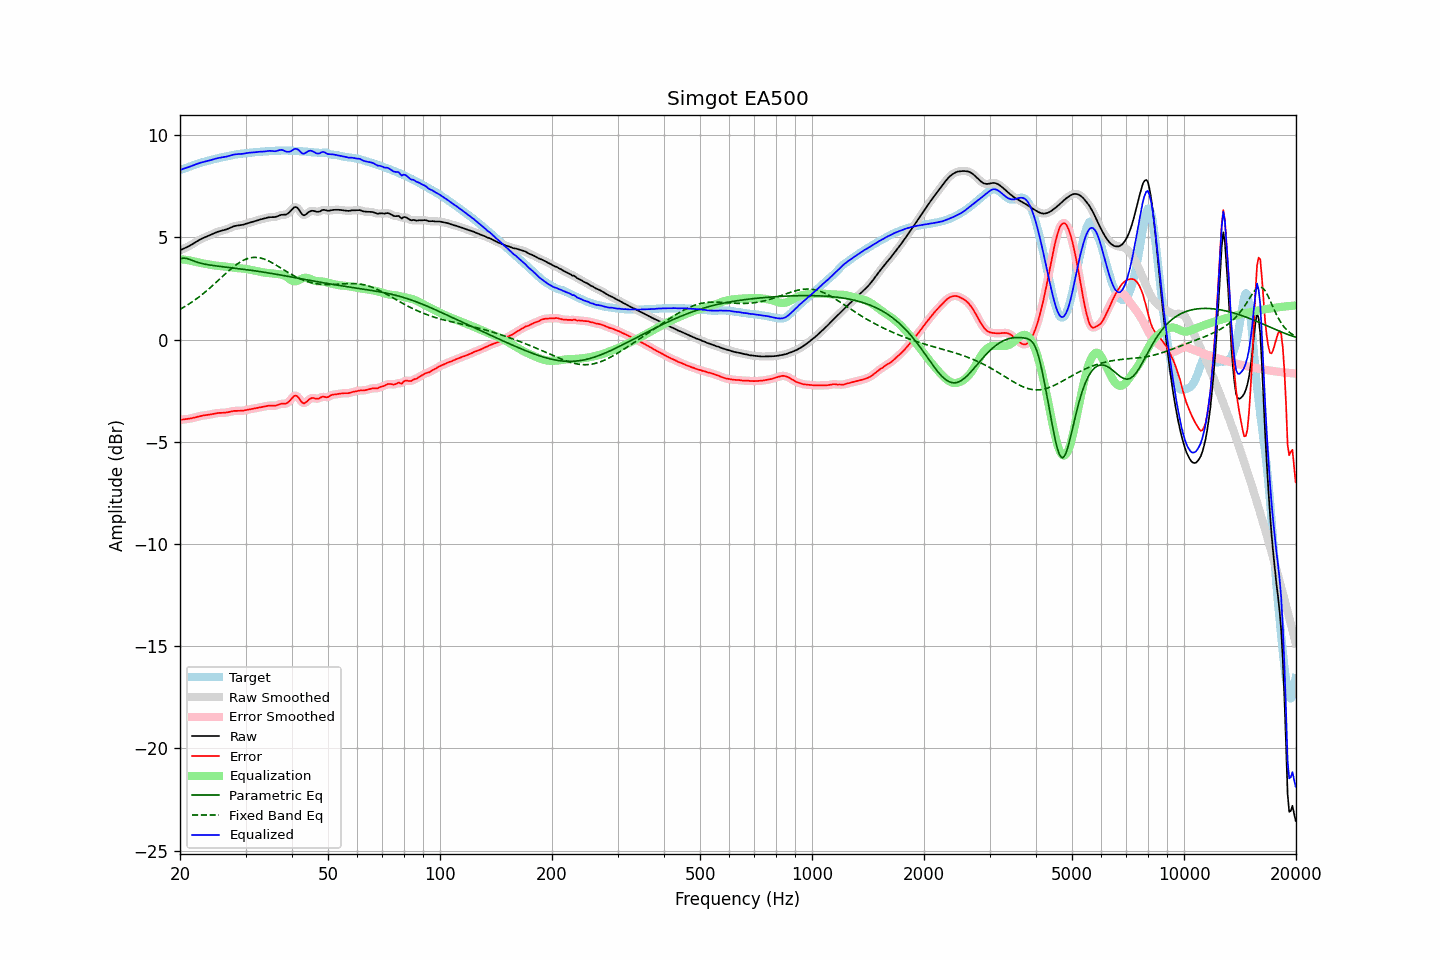

The file beside this chart, header and first rows:
frequency, raw, error, smoothed, error_smoothed, equalization, parametric_eq, fixed_band_eq, equalized_raw, equalized_smoothed, target
20.00, 4.36, -3.93, 4.36, -3.93, 3.93, 3.95, 1.48, 8.29, 8.29, 8.29
20.20, 4.40, -3.92, 4.40, -3.92, 3.92, 3.96, 1.52, 8.32, 8.32, 8.32
20.40, 4.43, -3.91, 4.43, -3.91, 3.91, 3.98, 1.56, 8.35, 8.35, 8.34
20.61, 4.47, -3.90, 4.47, -3.90, 3.90, 3.97, 1.61, 8.37, 8.37, 8.37
20.81, 4.50, -3.89, 4.51, -3.89, 3.89, 3.97, 1.66, 8.40, 8.40, 8.40
21.02, 4.54, -3.88, 4.54, -3.88, 3.88, 3.94, 1.71, 8.42, 8.42, 8.43
21.23, 4.58, -3.87, 4.59, -3.87, 3.87, 3.92, 1.76, 8.45, 8.45, 8.46
21.44, 4.63, -3.86, 4.63, -3.86, 3.85, 3.89, 1.81, 8.48, 8.48, 8.49
21.66, 4.68, -3.84, 4.68, -3.84, 3.83, 3.86, 1.86, 8.51, 8.51, 8.52
21.87, 4.73, -3.81, 4.73, -3.81, 3.81, 3.83, 1.92, 8.54, 8.54, 8.54
22.09, 4.78, -3.79, 4.78, -3.79, 3.79, 3.80, 1.97, 8.57, 8.57, 8.57
22.31, 4.83, -3.77, 4.83, -3.77, 3.78, 3.77, 2.03, 8.60, 8.60, 8.60
22.54, 4.87, -3.75, 4.87, -3.75, 3.76, 3.75, 2.09, 8.63, 8.63, 8.62
22.76, 4.91, -3.74, 4.91, -3.74, 3.74, 3.73, 2.15, 8.65, 8.65, 8.65
22.99, 4.95, -3.72, 4.95, -3.72, 3.73, 3.71, 2.21, 8.67, 8.67, 8.67
23.22, 4.98, -3.71, 4.98, -3.71, 3.71, 3.69, 2.28, 8.69, 8.69, 8.69
23.45, 5.01, -3.70, 5.01, -3.70, 3.70, 3.68, 2.34, 8.71, 8.71, 8.71
23.69, 5.05, -3.69, 5.05, -3.69, 3.68, 3.66, 2.41, 8.73, 8.73, 8.74
23.92, 5.08, -3.68, 5.08, -3.68, 3.67, 3.65, 2.48, 8.75, 8.75, 8.76
24.16, 5.12, -3.66, 5.12, -3.66, 3.66, 3.64, 2.55, 8.77, 8.77, 8.78
24.40, 5.15, -3.64, 5.15, -3.64, 3.64, 3.63, 2.62, 8.79, 8.80, 8.80
24.65, 5.19, -3.63, 5.19, -3.63, 3.63, 3.61, 2.69, 8.82, 8.82, 8.82
24.89, 5.22, -3.61, 5.22, -3.61, 3.62, 3.60, 2.76, 8.84, 8.84, 8.84
25.14, 5.25, -3.60, 5.25, -3.60, 3.61, 3.59, 2.83, 8.86, 8.86, 8.85
25.39, 5.28, -3.59, 5.28, -3.59, 3.60, 3.59, 2.91, 8.88, 8.88, 8.87
25.65, 5.30, -3.59, 5.30, -3.59, 3.59, 3.58, 2.98, 8.89, 8.89, 8.89
25.91, 5.32, -3.59, 5.32, -3.59, 3.59, 3.57, 3.05, 8.91, 8.91, 8.91
26.16, 5.34, -3.58, 5.34, -3.58, 3.58, 3.56, 3.12, 8.92, 8.92, 8.92
26.43, 5.36, -3.58, 5.36, -3.58, 3.57, 3.55, 3.20, 8.93, 8.93, 8.94
26.69, 5.39, -3.57, 5.39, -3.57, 3.56, 3.54, 3.27, 8.95, 8.95, 8.96
26.96, 5.42, -3.55, 5.42, -3.55, 3.55, 3.53, 3.34, 8.97, 8.97, 8.97
27.23, 5.46, -3.54, 5.46, -3.54, 3.53, 3.52, 3.41, 8.99, 8.99, 8.99
27.50, 5.49, -3.52, 5.49, -3.52, 3.52, 3.51, 3.47, 9.02, 9.01, 9.01
27.77, 5.52, -3.50, 5.52, -3.50, 3.51, 3.50, 3.54, 9.04, 9.04, 9.03
28.05, 5.55, -3.49, 5.55, -3.49, 3.50, 3.49, 3.60, 9.05, 9.05, 9.04
28.33, 5.57, -3.49, 5.57, -3.49, 3.50, 3.48, 3.66, 9.06, 9.06, 9.05
28.62, 5.58, -3.49, 5.58, -3.49, 3.49, 3.47, 3.72, 9.07, 9.07, 9.07
28.90, 5.59, -3.49, 5.59, -3.49, 3.48, 3.46, 3.77, 9.07, 9.07, 9.08
29.19, 5.60, -3.49, 5.60, -3.49, 3.48, 3.45, 3.82, 9.08, 9.08, 9.09
29.48, 5.61, -3.48, 5.61, -3.48, 3.47, 3.44, 3.86, 9.08, 9.09, 9.09
29.78, 5.64, -3.47, 5.64, -3.47, 3.46, 3.43, 3.90, 9.10, 9.10, 9.10
30.08, 5.66, -3.45, 5.66, -3.45, 3.45, 3.42, 3.93, 9.11, 9.11, 9.11
30.38, 5.69, -3.43, 5.69, -3.43, 3.44, 3.41, 3.96, 9.13, 9.13, 9.12
30.68, 5.71, -3.42, 5.71, -3.42, 3.42, 3.40, 3.98, 9.14, 9.14, 9.13
30.99, 5.73, -3.41, 5.73, -3.41, 3.41, 3.39, 4.00, 9.14, 9.14, 9.14
31.30, 5.76, -3.39, 5.76, -3.39, 3.39, 3.38, 4.01, 9.15, 9.15, 9.15
31.61, 5.78, -3.38, 5.78, -3.38, 3.37, 3.37, 4.02, 9.15, 9.15, 9.16
31.93, 5.80, -3.36, 5.80, -3.36, 3.36, 3.35, 4.02, 9.16, 9.16, 9.16
32.24, 5.83, -3.34, 5.83, -3.34, 3.34, 3.34, 4.01, 9.17, 9.17, 9.17
32.57, 5.85, -3.33, 5.85, -3.33, 3.33, 3.33, 4.00, 9.18, 9.18, 9.18
32.89, 5.87, -3.31, 5.87, -3.31, 3.31, 3.32, 3.99, 9.18, 9.18, 9.18
33.22, 5.89, -3.30, 5.89, -3.30, 3.29, 3.31, 3.97, 9.19, 9.19, 9.19
33.55, 5.91, -3.28, 5.91, -3.28, 3.28, 3.29, 3.94, 9.19, 9.19, 9.20
33.89, 5.93, -3.27, 5.93, -3.27, 3.27, 3.28, 3.91, 9.20, 9.20, 9.20
34.23, 5.95, -3.25, 5.95, -3.25, 3.26, 3.27, 3.88, 9.21, 9.21, 9.21
34.57, 5.97, -3.24, 5.97, -3.24, 3.25, 3.26, 3.85, 9.22, 9.22, 9.21
34.92, 5.98, -3.23, 5.98, -3.23, 3.25, 3.24, 3.81, 9.23, 9.23, 9.22
35.27, 5.99, -3.23, 5.98, -3.24, 3.24, 3.23, 3.77, 9.22, 9.22, 9.22
35.62, 5.99, -3.24, 5.99, -3.24, 3.23, 3.22, 3.72, 9.21, 9.21, 9.23
35.97, 5.99, -3.24, 5.99, -3.24, 3.22, 3.20, 3.68, 9.21, 9.21, 9.23
... 635 more rows
